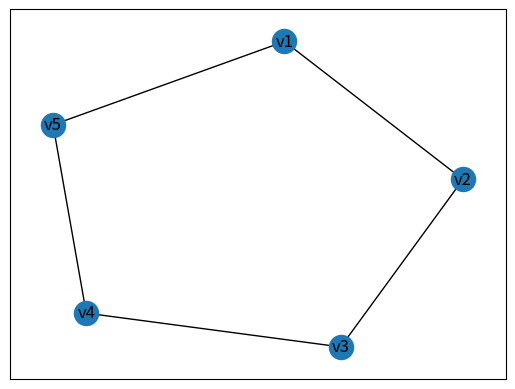
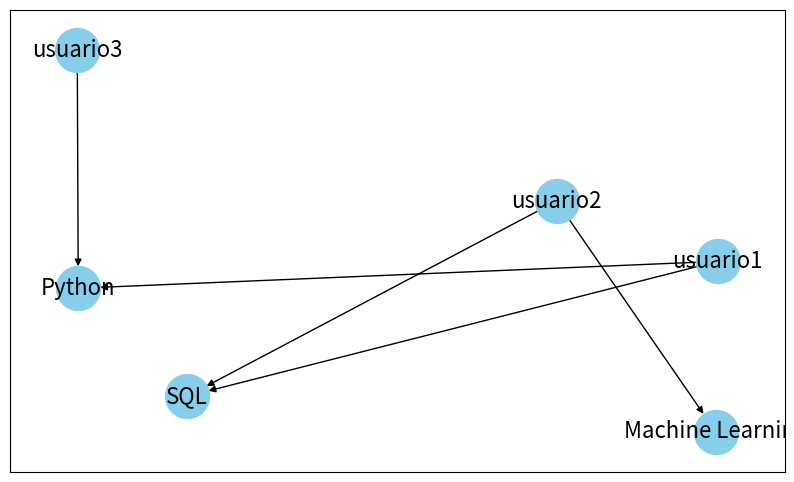
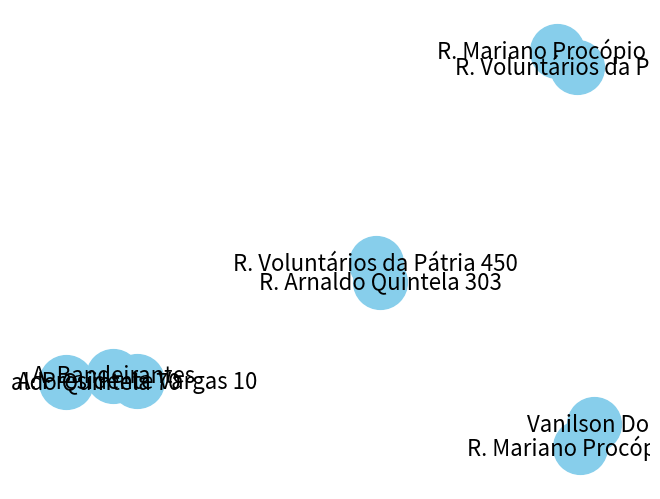

Python code for these plots, in order:
import matplotlib.pyplot as plt
import networkx as nx

#cria grafo vazio.
G = nx.Graph()

#Adicionar vertices
G.add_node('v1')
G.add_node('v2')
G.add_node('v3')
G.add_node('v4')
G.add_node('v5')

#Adicionar arestas
G.add_edge('v1','v2')
G.add_edge('v2','v3')
G.add_edge('v3','v4')
G.add_edge('v4','v5')
G.add_edge('v5','v1')

# Lista os vertices
print('lista de vertices')
print(G.nodes())

#for nos vertices.
print('percorrendo os vertices')
for v in G.nodes():
    print(v)

#for nas arestas
for a in G.edges():
    print(a)

#lista de graus
print('lista de graus')
print(G.degree())

#acessar o grau de um específico:
print('O grau de v2 é:', G.degree()['v2']) # ou seja é um dicionario.

#grafo como lista de adjacencia 
print(G['v1'])

#print na matriz de adjacencia
A = nx.adjacency_matrix(G)
print(A.todense())

# Adiciona um campo peso em cada aresta do grafo
GP = nx.Graph()
GP.add_nodes_from(["R. Mariano Procópio 37", "R. Voluntários da Pátria", "R. Arnaldo Quintela 70", "A. Bandeirantes", "Vanilson Dog"])
GP.add_edge('R. Mariano Procópio 37', 'R. Voluntários da Pátria', weight=5)
GP.add_edge('R. Voluntários da Pátria 450', 'R. Arnaldo Quintela 303', weight=10)
GP.add_edge('R. Arnaldo Quintela 70', 'A. Bandeirantes', weight=2)
GP.add_edge('A. Bandeirantes', 'A. Presidente Vargas 10', weight=8)
GP.add_edge('Vanilson Dog', 'R. Mariano Procópio 3', weight=4)

# Lista cada aresta e seus respectivos pesos
print('Adicionando pesos as arestas')
for edge in GP.edges():
    u = edge[0]
    v = edge[1]
    print('O peso da aresta', edge, 'vale ', GP[u][v]['weight'])

#usar o matplot para mostrar o grafo como imagem:
plt.figure('Grafos')
nx.draw_networkx(G, pos=nx.spring_layout(G), with_labels=True)
plt.show()

#com grafos direcionados:
GD = nx.DiGraph()
usuarios = ["usuario1", "usuario2", "usuario3"]
GD.add_nodes_from(usuarios, bipartite=0)
cursos = ["Python", "SQL", "Machine Learning"]
GD.add_nodes_from(cursos, bipartite=1)
matriculas = [
    ("usuario1", "Python"),
    ("usuario1", "SQL"),
    ("usuario2", "SQL"),
    ("usuario2", "Machine Learning"),
    ("usuario3", "Python")
]

GD.add_edges_from(matriculas)

plt.figure('Grafos Direcionados', figsize=(10,6))
# nx.draw_networkx(GD, pos=nx.spring_layout(GD), with_labels=True)
nx.draw_networkx(GD, pos=nx.kamada_kawai_layout(GD), with_labels=True, node_size=1000, node_color='skyblue', font_size=16,)
plt.show()


pos = nx.spring_layout(GP, seed=42)
nx.draw(GP, pos, with_labels=True, node_color='skyblue', node_size=1500, font_size=16)
edge_labels = nx.get_edge_attributes(GP, 'weight')
nx.draw_networkx_edge_labels(GP, pos, edge_labels=edge_labels)
plt.show()
